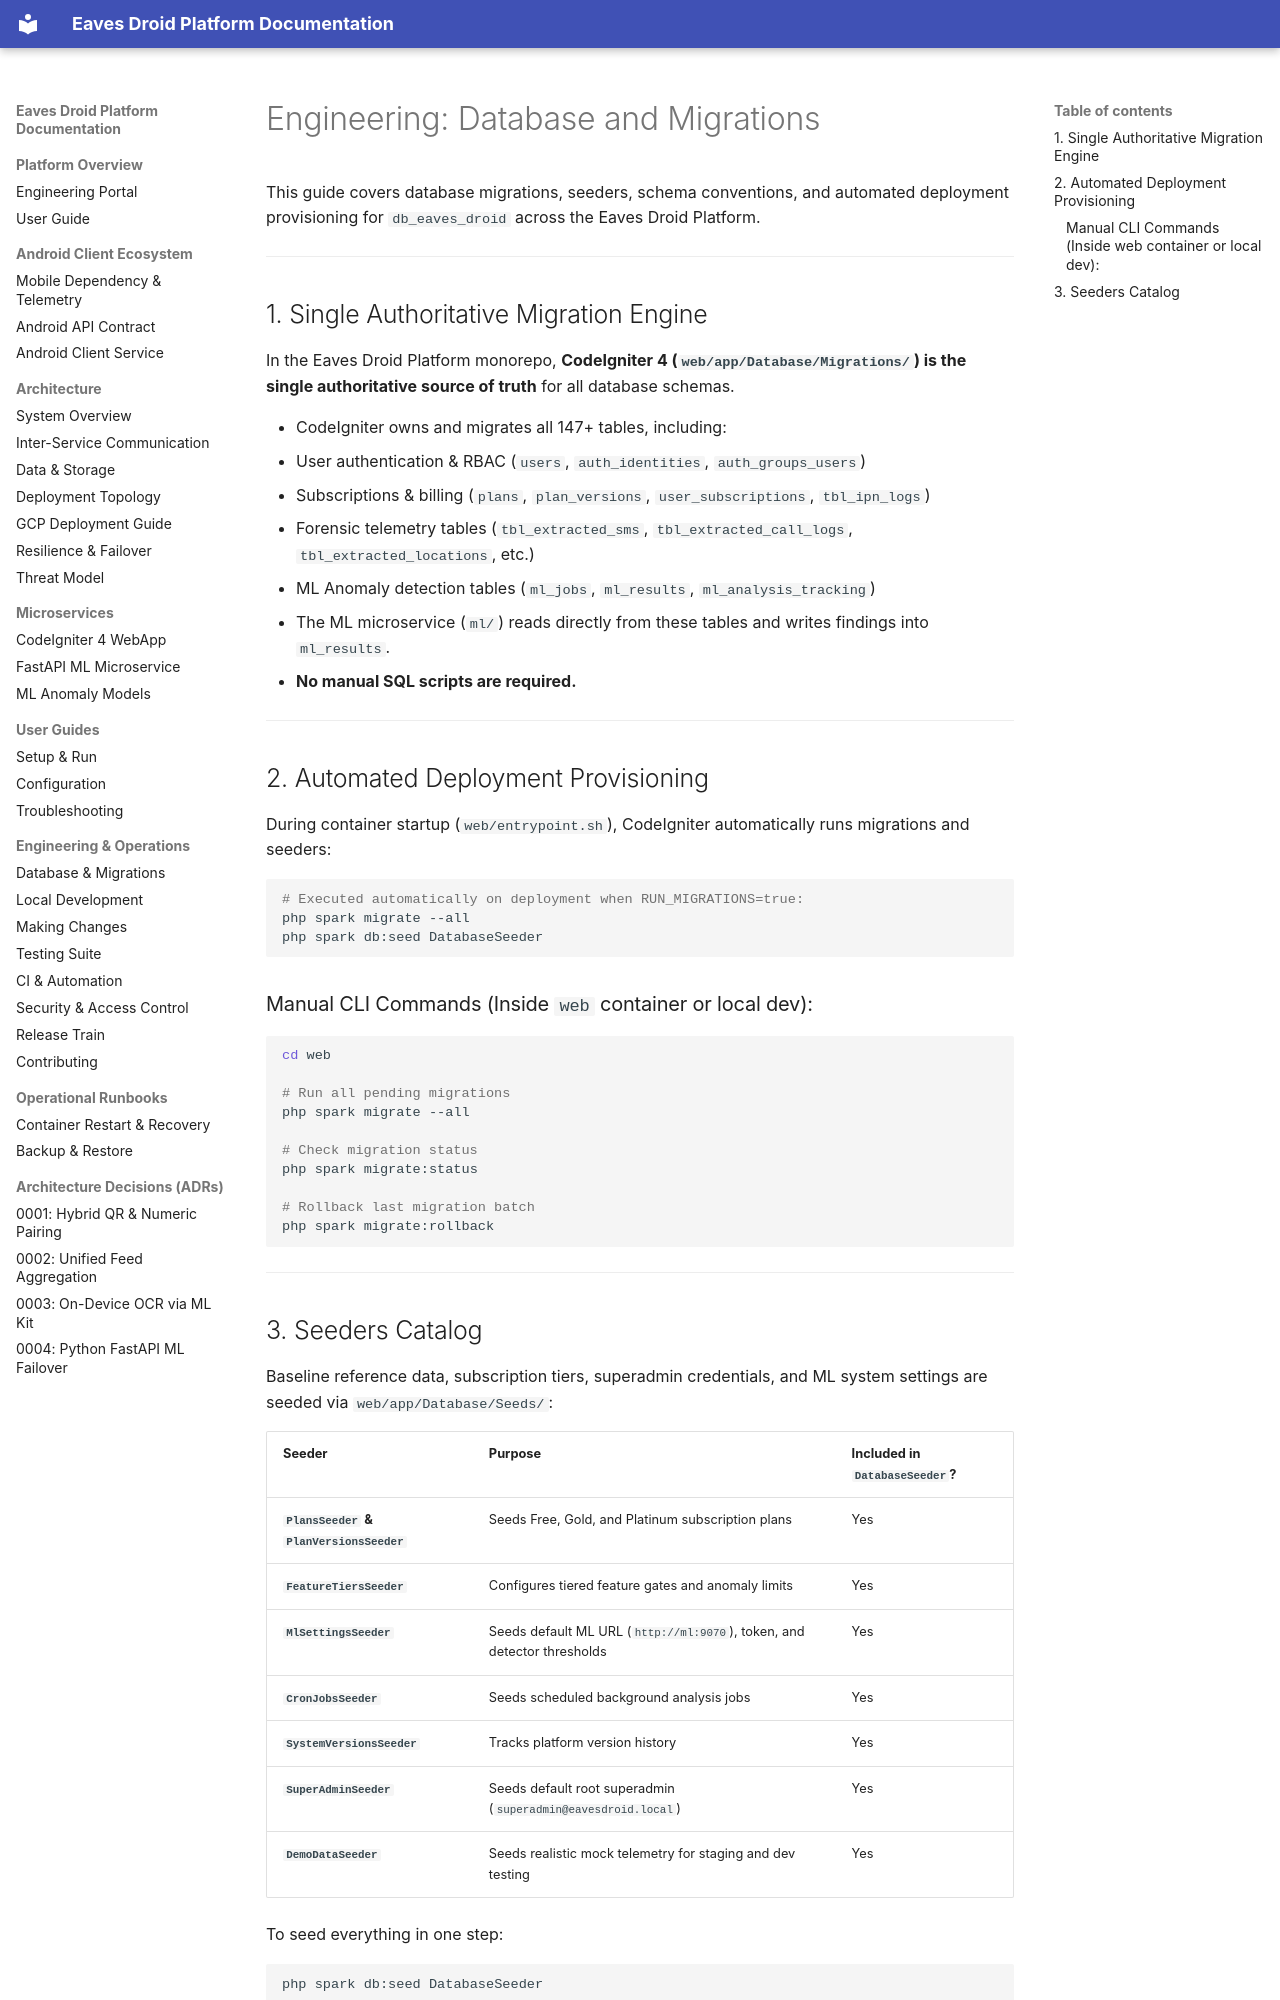

repository: Niccher/Eaves-Droid-Platform · page: engineering/database/index.html · generator: mkdocs

# Engineering: Database and Migrations

This guide covers database migrations, seeders, schema conventions, and automated deployment provisioning for `db_eaves_droid` across the Eaves Droid Platform.

---

## 1. Single Authoritative Migration Engine

In the Eaves Droid Platform monorepo, **CodeIgniter 4 (`web/app/Database/Migrations/`) is the single authoritative source of truth** for all database schemas.

* CodeIgniter owns and migrates all 147+ tables, including:
  * User authentication & RBAC (`users`, `auth_identities`, `auth_groups_users`)
  * Subscriptions & billing (`plans`, `plan_versions`, `user_subscriptions`, `tbl_ipn_logs`)
  * Forensic telemetry tables (`tbl_extracted_sms`, `tbl_extracted_call_logs`, `tbl_extracted_locations`, etc.)
  * ML Anomaly detection tables (`ml_jobs`, `ml_results`, `ml_analysis_tracking`)
* The ML microservice (`ml/`) reads directly from these tables and writes findings into `ml_results`.
* **No manual SQL scripts are required.**

---

## 2. Automated Deployment Provisioning

During container startup (`web/entrypoint.sh`), CodeIgniter automatically runs migrations and seeders:

```bash
# Executed automatically on deployment when RUN_MIGRATIONS=true:
php spark migrate --all
php spark db:seed DatabaseSeeder
```

### Manual CLI Commands (Inside `web` container or local dev):
```bash
cd web

# Run all pending migrations
php spark migrate --all

# Check migration status
php spark migrate:status

# Rollback last migration batch
php spark migrate:rollback
```

---
